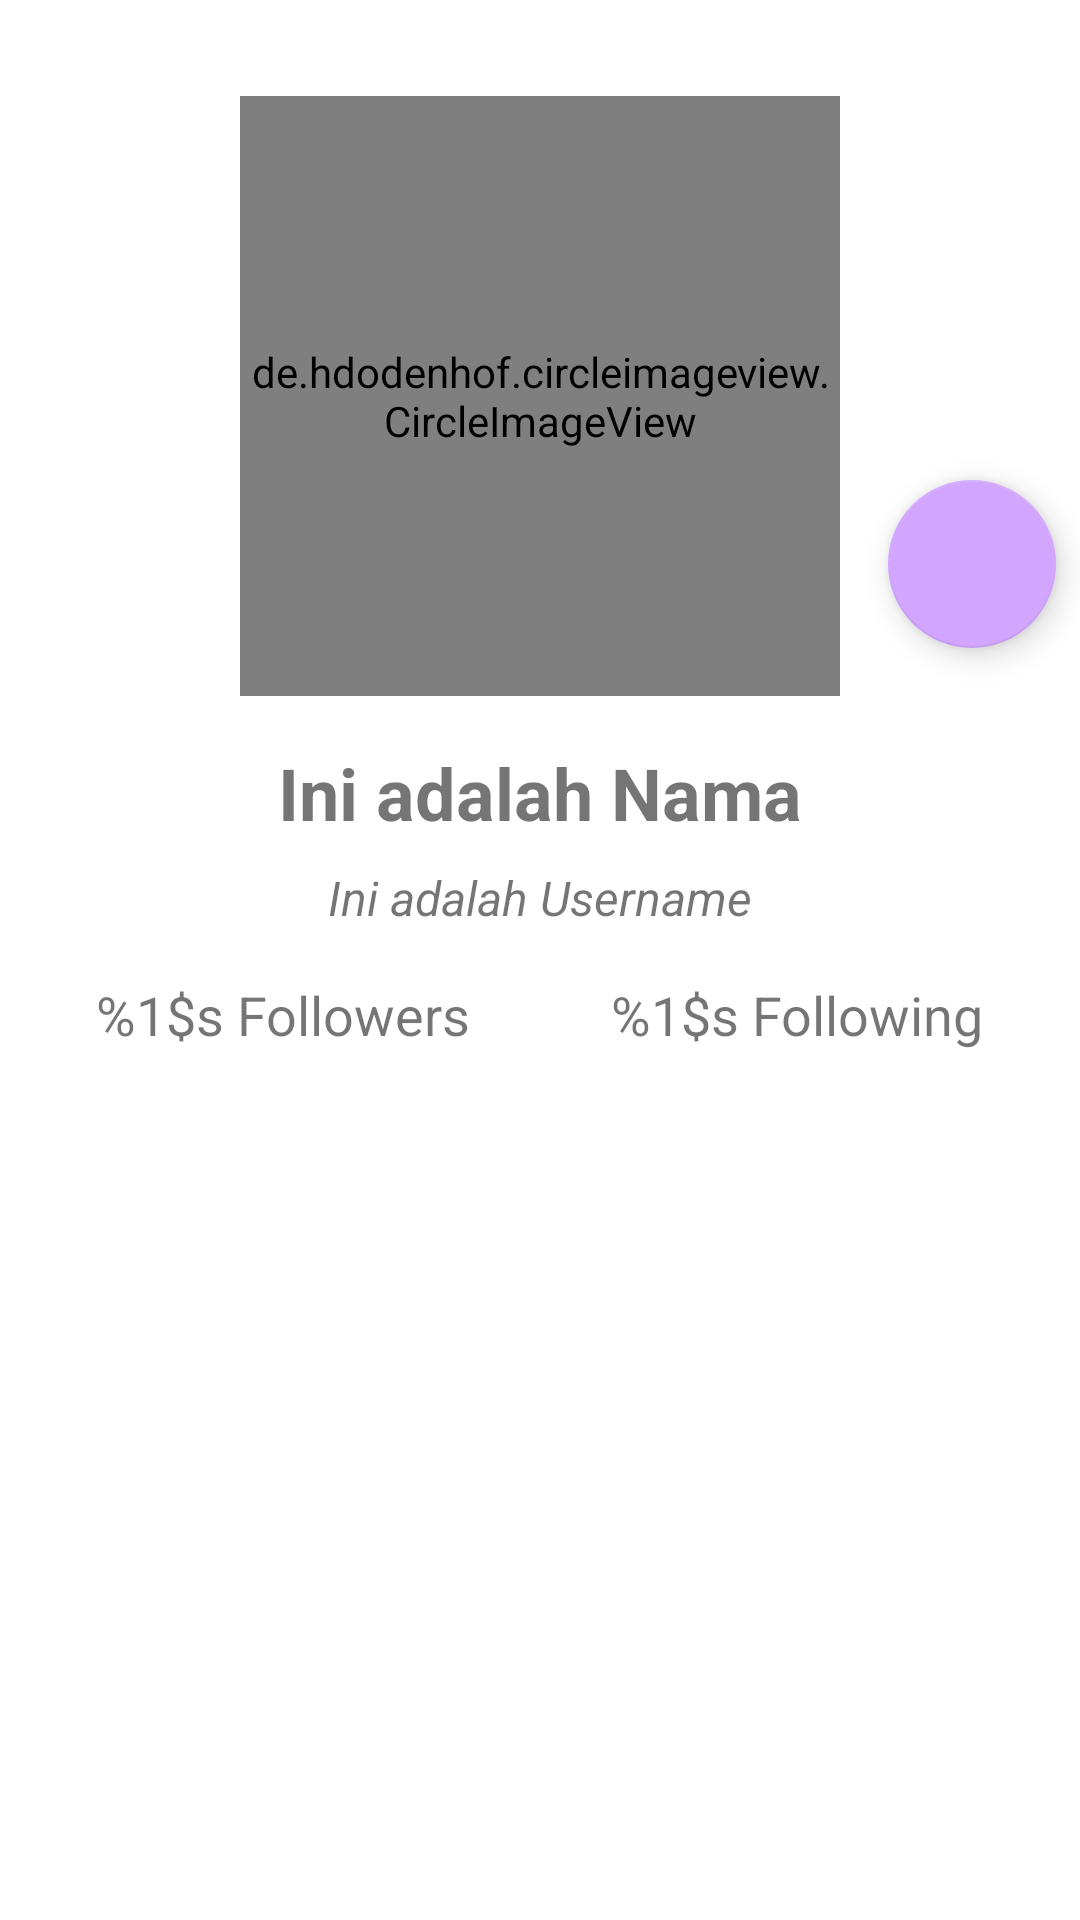

This screen was rendered from an Android layout file. Write that file and the resources it references.
<!-- AndroidManifest.xml: application theme Theme.GithubApp -->
<!-- res/layout/activity_detail_user.xml -->
<?xml version="1.0" encoding="utf-8"?>
<ScrollView xmlns:android="http://schemas.android.com/apk/res/android"
    xmlns:app="http://schemas.android.com/apk/res-auto"
    xmlns:tools="http://schemas.android.com/tools"
    android:layout_width="match_parent"
    android:layout_height="match_parent"
    tools:context=".ui.view.DetailUserActivity">

    <androidx.constraintlayout.widget.ConstraintLayout
        android:layout_width="match_parent"
        android:layout_height="wrap_content">

        <de.hdodenhof.circleimageview.CircleImageView
            android:id="@+id/detailProfileUser"
            android:layout_width="200dp"
            android:layout_height="200dp"
            android:layout_marginTop="32dp"
            app:layout_constraintEnd_toEndOf="parent"
            app:layout_constraintStart_toStartOf="parent"
            app:layout_constraintTop_toTopOf="parent"
            tools:src="@drawable/tes"/>

        <TextView
            android:id="@+id/tv_detail_name"
            android:layout_width="wrap_content"
            android:layout_height="wrap_content"
            android:layout_marginTop="16dp"
            app:layout_constraintEnd_toEndOf="parent"
            app:layout_constraintStart_toStartOf="parent"
            app:layout_constraintTop_toBottomOf="@id/detailProfileUser"
            android:text="@string/name"
            android:textSize="24sp"
            android:textStyle="bold" />

        <TextView
            android:id="@+id/tv_detail_username"
            android:layout_width="wrap_content"
            android:layout_height="wrap_content"
            android:layout_marginTop="8dp"
            app:layout_constraintEnd_toEndOf="parent"
            app:layout_constraintStart_toStartOf="parent"
            app:layout_constraintTop_toBottomOf="@id/tv_detail_name"
            android:text="@string/detail_username"
            android:textSize="16sp"
            android:textStyle="italic" />

        <TextView
            android:id="@+id/tv_detail_follower"
            android:layout_width="wrap_content"
            android:layout_marginTop="16dp"
            android:layout_marginEnd="32dp"
            android:layout_height="wrap_content"
            android:layout_weight="1"
            android:textSize="18sp"
            app:layout_constraintEnd_toEndOf="parent"
            app:layout_constraintTop_toBottomOf="@id/tv_detail_username"
            android:text="@string/following"/>

        <TextView
            android:id="@+id/tv_detail_following"
            android:layout_width="wrap_content"
            android:layout_height="wrap_content"
            android:layout_weight="1"
            android:layout_marginTop="16dp"
            android:layout_marginStart="32dp"
            android:textSize="18sp"
            app:layout_constraintStart_toStartOf="parent"
            app:layout_constraintTop_toBottomOf="@id/tv_detail_username"
            android:text="@string/followers"/>

        <com.google.android.material.tabs.TabLayout
            android:id="@+id/tabs"
            android:layout_width="match_parent"
            android:layout_height="wrap_content"
            android:layout_marginTop="16dp"
            app:layout_constraintTop_toBottomOf="@id/tv_detail_following"
            android:background="?attr/colorOnPrimary"
            app:tabTextColor="@color/gray2"
            app:tabIndicatorColor="#D2A5FF"
            tools:ignore="SpeakableTextPresentCheck"/>

        <androidx.viewpager2.widget.ViewPager2
            android:id="@+id/view_pager"
            android:layout_width="match_parent"
            android:layout_height="0dp"
            app:layout_constraintTop_toBottomOf="@id/tabs"
            app:layout_insetEdge="bottom"
            android:scrollbars="horizontal"/>

        <ProgressBar
            android:layout_width="wrap_content"
            android:layout_height="wrap_content"
            android:id="@+id/progressBar"
            style="?android:progressBarStyle"
            android:visibility="gone"
            app:layout_constraintBottom_toBottomOf="parent"
            app:layout_constraintEnd_toEndOf="parent"
            app:layout_constraintStart_toStartOf="parent"
            app:layout_constraintTop_toTopOf="parent"
            tools:visibility="visible"/>

        <com.google.android.material.floatingactionbutton.FloatingActionButton
            android:id="@+id/fab_favorite"
            android:layout_width="wrap_content"
            android:layout_height="wrap_content"
            android:layout_margin="16dp"
            android:foregroundGravity="bottom"
            app:fabSize="normal"
            android:focusable="true"
            android:clickable="true"
            app:backgroundTint="#D2A5FF"
            app:layout_constraintStart_toEndOf="@id/detailProfileUser"
            app:layout_constraintBottom_toBottomOf="@id/detailProfileUser"
            android:src="@drawable/ic_favorite_border"
            android:tint="@color/gray"/>

    </androidx.constraintlayout.widget.ConstraintLayout>
</ScrollView>
<!-- resources referenced by this layout -->
<resources>
  <color name="gray">#757477</color>
  <color name="gray2">#534E4E</color>
  <string name="detail_username">Ini adalah Username</string>
  <string name="followers">%1$s Followers</string>
  <string name="following">%1$s Following</string>
  <string name="name">Ini adalah Nama</string>
  <style name="Theme.GithubApp" parent="Theme.MaterialComponents.DayNight.DarkActionBar">
          
          <item name="colorPrimary">@color/purple_500</item>
          <item name="colorPrimaryVariant">@color/purple_700</item>
          <item name="colorOnPrimary">#FFFFFF</item>
          
          <item name="colorSecondary">@color/teal_200</item>
          <item name="colorSecondaryVariant">@color/teal_700</item>
          <item name="colorOnSecondary">@color/black</item>
          
          <item name="android:statusBarColor">?attr/colorPrimaryVariant</item>
          
      </style>
  <color name="purple_500">#FF6200EE</color>
  <color name="purple_700">#FF3700B3</color>
  <color name="teal_200">#FF03DAC5</color>
  <color name="teal_700">#FF018786</color>
  <color name="black">#1D1C1C</color>
</resources>
